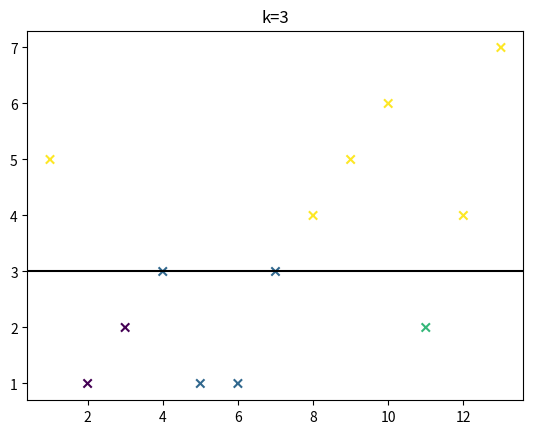

Python code for this plot:
import numpy as np
import matplotlib.pyplot as plt

# finding the threshold
def find_threshold(y, k=6):
    """
    k is the number of classes (>= 2)
    
    note that I count the point that is at the threshold not as 
    noise point but as belonging to the next cluster, since this is the
    one point that started the next cluster (the distances suddenly are
    are low because this point has been added to the cluster ordering)
    """

    # remove the inf value 
    y = y[1:]
    
    # start with highest possible threshold
    thres = np.max(y)
    border = 0
    while np.sum(border) < k:
        # find indices where we are higher-equal than threshold in one position
        # and lower than threshold in the next position (we want to find exactly
        # k-1 such positions as they correspond to borders between clusters)
        higherequal = (y >= thres)
        lower = (y < thres)
        # set first to false, since that is inf and we want to ignore it below
        higherequal[0] = False
        # shift lower and set last one to false to ignore (since that is 
        # introduced from the beginning with roll)
        lower_shifted = np.roll(lower, -1)
        lower_shifted[-1] = False
        border = np.logical_and(higherequal, lower_shifted)
              
        if np.sum(border) >= k-1:
            if np.sum(border) > k-1:
                # simple fix of the problem
                print("!!!!!!!!!!!!!!!!!!!\n Couldn't find k unambigous clusters due to tie - returned for next larger possible k\n!!!!!!!!!!!!!!!!!!!")
                
            # noise is labelled with the highest int
            border_indices = np.append(
                np.append([0], np.where(border)), 
                                            [len(y)])
            
            labels = np.repeat(np.arange(len(border_indices)-1),
                               np.diff(border_indices))
            # set all remaining that are higher than thres to noise
            np.put(labels, np.where(y > thres), np.max(labels)+1)
            
            # for testing #####################################
            plt.axhline(y=thres, color="k")                
            plt.scatter(np.arange(1, len(y)+1), y, marker="x", c=labels)
            plt.title(f"k={k}")
            ###################################################
            
            return labels, thres

        # next step
        thres -= 1
        
        if thres < 0:
            raise UserWarning("Not that many clusters found! Try a lower cluster number")
    
    
# first value is added while still with inf distance
y = np.array([np.inf, 5, 1, 2, 3, 1, 1, 3, 4, 5, 6, 2, 4, 7])
# y = np.array([np.inf, 5, 1, 2, 3, 1, 1, 3, 4, 5, 6, 2, 4, 7])
k = 3

labels, thres = find_threshold(y, k)



